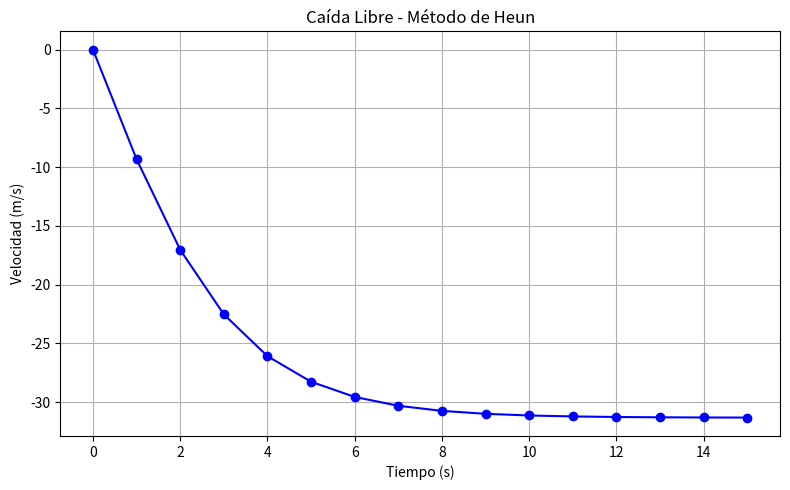
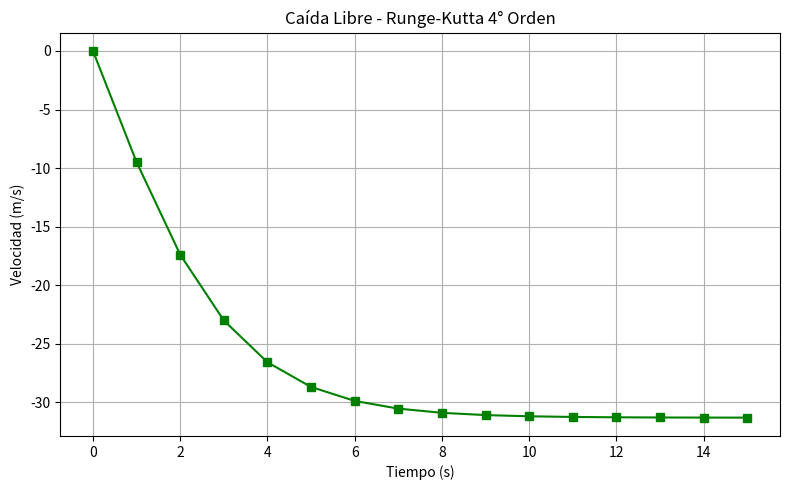
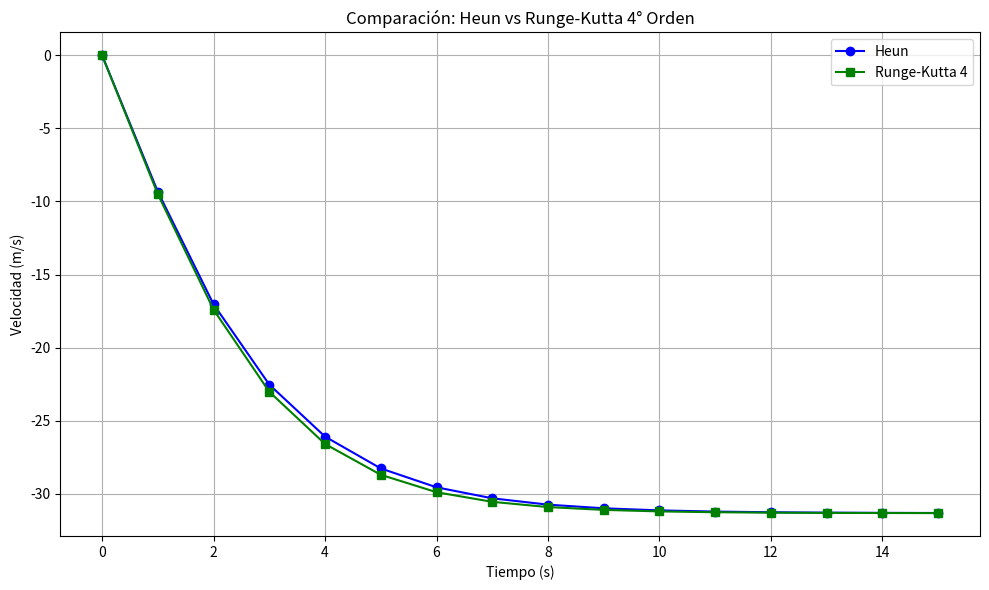

Generate these figures, in order, with matplotlib:
import numpy as np
import matplotlib.pyplot as plt
import os

# Crear carpeta si no existe
os.makedirs("graficas", exist_ok=True)

# Parámetros
m = 5       # masa (kg)
g = 9.81    # gravedad (m/s^2)
k = 0.05    # coef. resistencia
v0 = 0      # velocidad inicial
t0, tf = 0, 15
h = 1       # paso de tiempo
n = int((tf - t0) / h) + 1

# EDO: dv/dt = (-mg + kv^2) / m
def f(t, v):
    return (-m * g + k * v**2) / m

# Vectores de tiempo y velocidad
t = np.linspace(t0, tf, n)
v_heun = np.zeros(n)
v_rk4 = np.zeros(n)
v_heun[0] = v0
v_rk4[0] = v0

# Método de Heun
for i in range(n - 1):
    v_i = v_heun[i]
    t_i = t[i]
    predictor = v_i + h * f(t_i, v_i)
    v_heun[i + 1] = v_i + (h / 2) * (f(t_i, v_i) + f(t_i + h, predictor))

# Método de Runge-Kutta 4
for i in range(n - 1):
    v_i = v_rk4[i]
    t_i = t[i]
    k1 = h * f(t_i, v_i)
    k2 = h * f(t_i + h / 2, v_i + k1 / 2)
    k3 = h * f(t_i + h / 2, v_i + k2 / 2)
    k4 = h * f(t_i + h, v_i + k3)
    v_rk4[i + 1] = v_i + (1 / 6) * (k1 + 2*k2 + 2*k3 + k4)

# Imprimir tabla
print(f"{'t(s)':>4} | {'Heun (m/s)':>12} | {'RK4 (m/s)':>12}")
print("-" * 34)
for i in range(n):
    print(f"{t[i]:>4.0f} | {v_heun[i]:12.4f} | {v_rk4[i]:12.4f}")

# Gráfico Método de Heun
plt.figure(figsize=(8, 5))
plt.plot(t, v_heun, label='Heun', color='blue', marker='o')
plt.title("Caída Libre - Método de Heun")
plt.xlabel("Tiempo (s)")
plt.ylabel("Velocidad (m/s)")
plt.grid(True)
plt.tight_layout()
plt.savefig("graficas/caida_heun.png")
plt.close()

# Gráfico Método Runge-Kutta 4
plt.figure(figsize=(8, 5))
plt.plot(t, v_rk4, label='RK4', color='green', marker='s')
plt.title("Caída Libre - Runge-Kutta 4° Orden")
plt.xlabel("Tiempo (s)")
plt.ylabel("Velocidad (m/s)")
plt.grid(True)
plt.tight_layout()
plt.savefig("graficas/caida_rk4.png")
plt.close()

# Gráfico comparativo
plt.figure(figsize=(10, 6))
plt.plot(t, v_heun, label='Heun', color='blue', marker='o')
plt.plot(t, v_rk4, label='Runge-Kutta 4', color='green', marker='s')
plt.title("Comparación: Heun vs Runge-Kutta 4° Orden")
plt.xlabel("Tiempo (s)")
plt.ylabel("Velocidad (m/s)")
plt.grid(True)
plt.legend()
plt.tight_layout()
plt.savefig("graficas/caida_comparacion.png")
plt.close()
